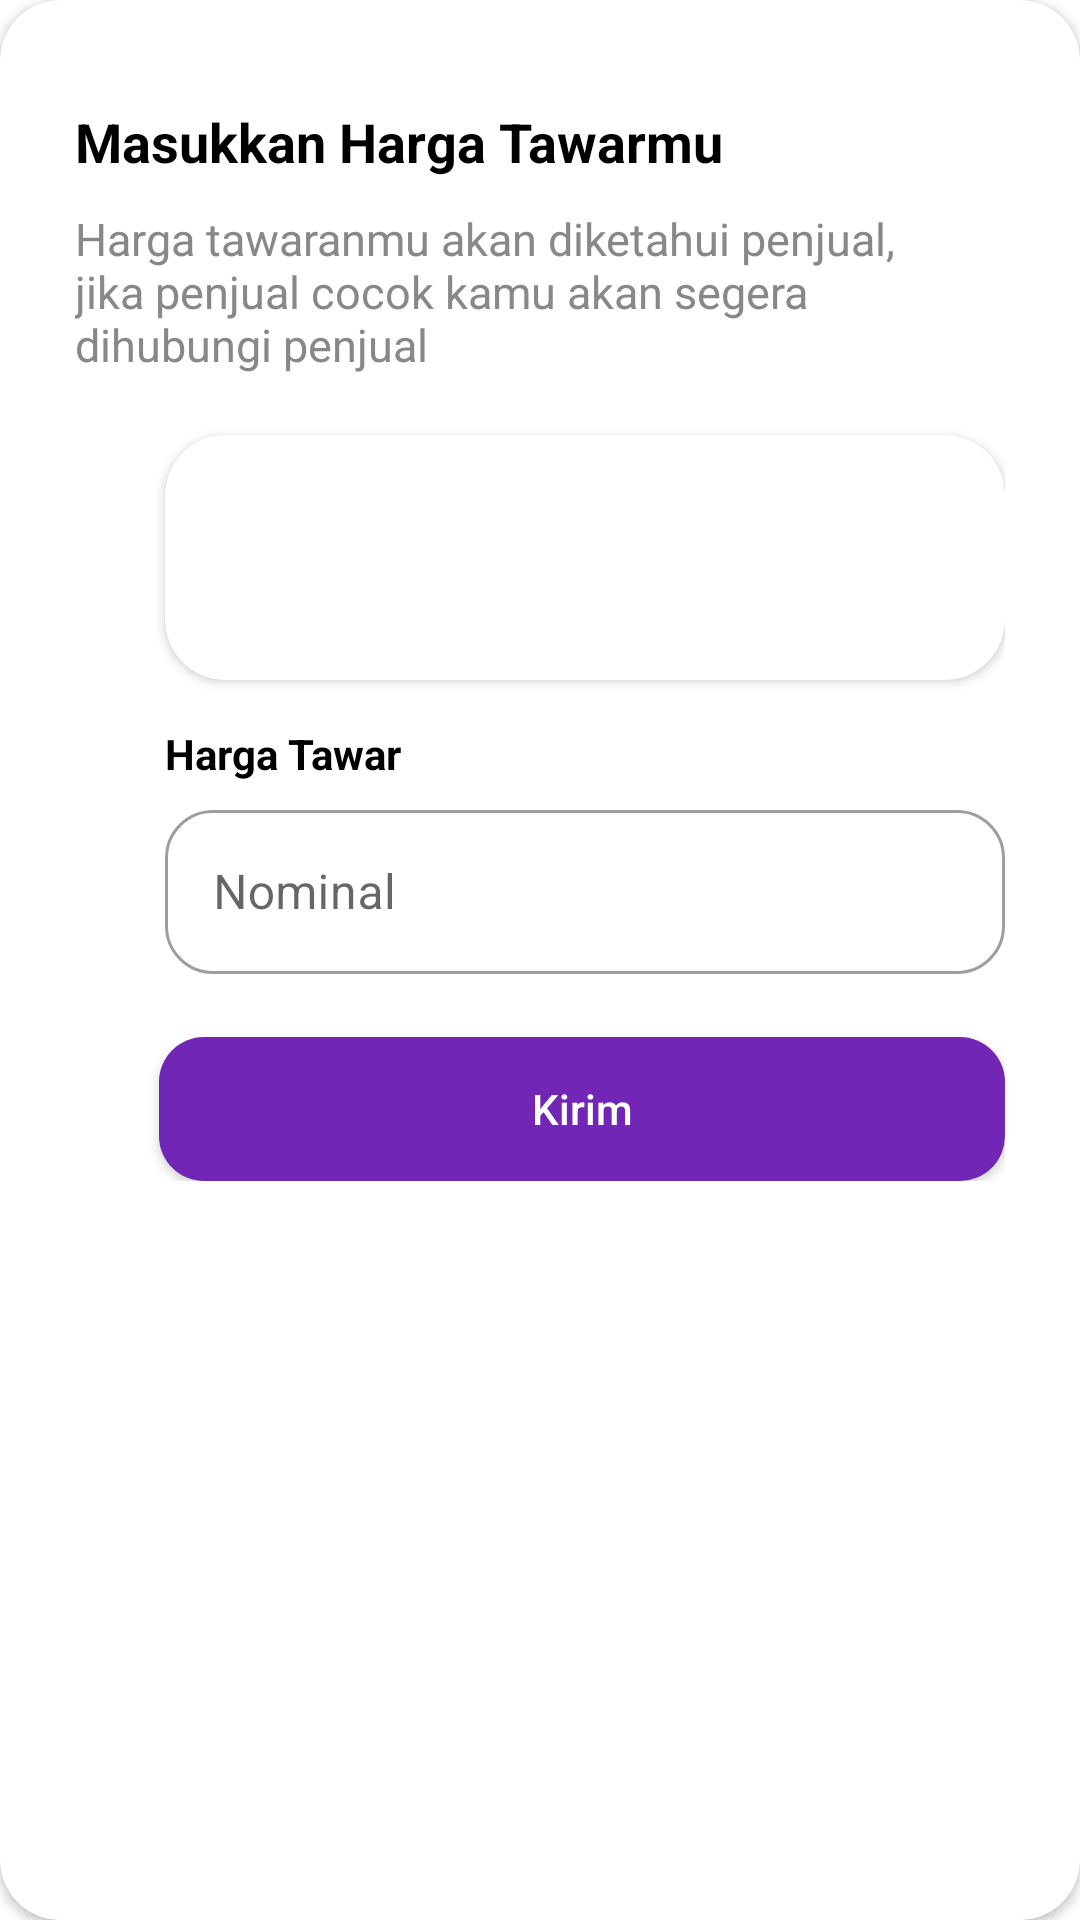

The Android layout XML behind this screen, and the referenced resources:
<!-- AndroidManifest.xml: application theme Theme.SecondHand -->
<!-- res/layout/bottom_sheet_detail.xml -->
<?xml version="1.0" encoding="utf-8"?>
<androidx.cardview.widget.CardView
    app:cardCornerRadius="20dp"
    android:padding="10dp"
    xmlns:android="http://schemas.android.com/apk/res/android"
    android:layout_width="match_parent"
    android:layout_height="wrap_content"
    xmlns:app="http://schemas.android.com/apk/res-auto">

    <RelativeLayout
        android:layout_width="match_parent"
        android:layout_height="wrap_content"
        android:layout_margin="25dp">

        


        
        <TextView
            android:id="@+id/idTVCourseName"
            android:layout_width="match_parent"
            android:layout_height="wrap_content"
            android:layout_marginTop="10dp"
            android:text="Masukkan Harga Tawarmu"
            android:textColor="@color/black"
            android:textSize="18sp"
            android:textStyle="bold" />

        
        <TextView
            android:id="@+id/idTVCourseTracks"
            android:layout_width="match_parent"
            android:layout_height="wrap_content"
            android:layout_below="@id/idTVCourseName"
            android:layout_marginTop="10dp"
            android:text="@string/detail_nego"
            android:textColor="@color/gray3"
            android:textSize="15sp" />

        
        <androidx.cardview.widget.CardView
            android:id="@+id/cardItem"
            android:layout_width="300dp"
            android:layout_marginStart="30dp"
            android:layout_height="wrap_content"
            android:layout_marginTop="120dp"
            app:cardCornerRadius="20dp">

            <ImageView
                android:id="@+id/ivPoster"
                android:layout_width="50dp"
                android:layout_height="50dp"
                android:layout_marginLeft="10dp"
                android:layout_marginTop="15dp"
                android:background="@drawable/shape_images"
                android:scaleType="fitCenter"
                android:src="@drawable/ic_launcher_background" />

            <TextView
                android:id="@+id/tvTitle"
                android:layout_width="wrap_content"
                android:layout_height="wrap_content"
                android:layout_marginLeft="65dp"
                android:layout_marginTop="15dp"
                android:fontFamily="@font/poppins_medium"
                android:text=""
                android:textColor="@color/black"
                android:textSize="18sp" />

            <TextView
                android:id="@+id/tvPrice"
                android:layout_width="wrap_content"
                android:layout_height="wrap_content"
                android:layout_marginLeft="65dp"
                android:layout_marginTop="40dp"
                android:layout_marginBottom="20dp"
                android:text=""
                android:textSize="16sp" />
        </androidx.cardview.widget.CardView>


        <TextView
            android:id="@+id/hargaTawar"
            android:layout_width="wrap_content"
            android:layout_height="wrap_content"
            android:layout_below="@id/cardItem"
            android:layout_marginStart="30dp"
            android:layout_marginTop="15dp"
            android:text="Harga Tawar"
            android:textColor="@color/black"
            android:textStyle="bold" />

        <com.google.android.material.textfield.TextInputLayout
            android:id="@+id/outlinedTextFieldHargaTawar"
            style="@style/Widget.MaterialComponents.TextInputLayout.OutlinedBox"
            android:layout_width="300dp"
            android:layout_height="60dp"
            android:layout_below="@+id/hargaTawar"
            android:layout_marginTop="4dp"
            android:layout_marginStart="30dp"
            android:hint="@string/rp_0_00"
            app:boxCornerRadiusBottomEnd="16dp"
            app:boxCornerRadiusBottomStart="16dp"
            app:boxCornerRadiusTopEnd="16dp"
            app:boxCornerRadiusTopStart="16dp"
            app:layout_constraintEnd_toEndOf="parent"
            app:layout_constraintStart_toStartOf="parent"
            app:layout_constraintTop_toBottomOf="@+id/hargaTawar">

            <com.google.android.material.textfield.TextInputEditText
                android:id="@+id/etPrice"
                android:layout_width="match_parent"
                android:layout_height="wrap_content" />

        </com.google.android.material.textfield.TextInputLayout>

        <androidx.appcompat.widget.AppCompatButton
            android:id="@+id/btnBuy"
            android:layout_width="300dp"
            android:layout_height="wrap_content"
            android:layout_below="@id/hargaTawar"
            android:layout_marginStart="28dp"
            android:layout_marginTop="85dp"
            android:background="@drawable/shape_btn_detail"
            android:backgroundTint="@color/purple"
            android:text="Kirim"
            android:textAllCaps="false"
            android:textColor="@color/white" />

    </RelativeLayout>

</androidx.cardview.widget.CardView>
<!-- resources referenced by this layout -->
<resources>
  <color name="black">#FF000000</color>
  <color name="gray3">#888888</color>
  <color name="purple">#7126B5</color>
  <color name="white">#FFFFFFFF</color>
  <!-- drawable shape_btn_detail (drawable) -->
  <?xml version="1.0" encoding="utf-8"?>
  <shape xmlns:android="http://schemas.android.com/apk/res/android">
      <solid android:color="@color/btn_detail"/>
      <corners android:radius="15dp"/>
      <padding android:left="0dp" android:top="0dp" android:right="0dp" android:bottom="0dp" />
  </shape>
  <string name="detail_nego">Harga tawaranmu akan diketahui penjual,\njika penjual cocok kamu akan segera\ndihubungi penjual</string>
  <string name="rp_0_00">Nominal</string>
  <style name="Theme.SecondHand" parent="Theme.MaterialComponents.DayNight.NoActionBar">
          
          <item name="colorPrimary">@color/purple_500</item>
          <item name="colorPrimaryVariant">@color/purple_700</item>
          <item name="colorOnPrimary">@color/white</item>
          
          <item name="colorSecondary">@color/teal_200</item>
          <item name="colorSecondaryVariant">@color/teal_700</item>
          <item name="colorOnSecondary">@color/black</item>
          
          <item name="android:statusBarColor" tools:targetApi="l">?attr/colorPrimaryVariant</item>
          
      </style>
  <color name="btn_detail">#7126B5</color>
  <color name="purple_500">#FF6200EE</color>
  <color name="purple_700">#FF3700B3</color>
  <color name="teal_200">#FF03DAC5</color>
  <color name="teal_700">#FF018786</color>
</resources>
